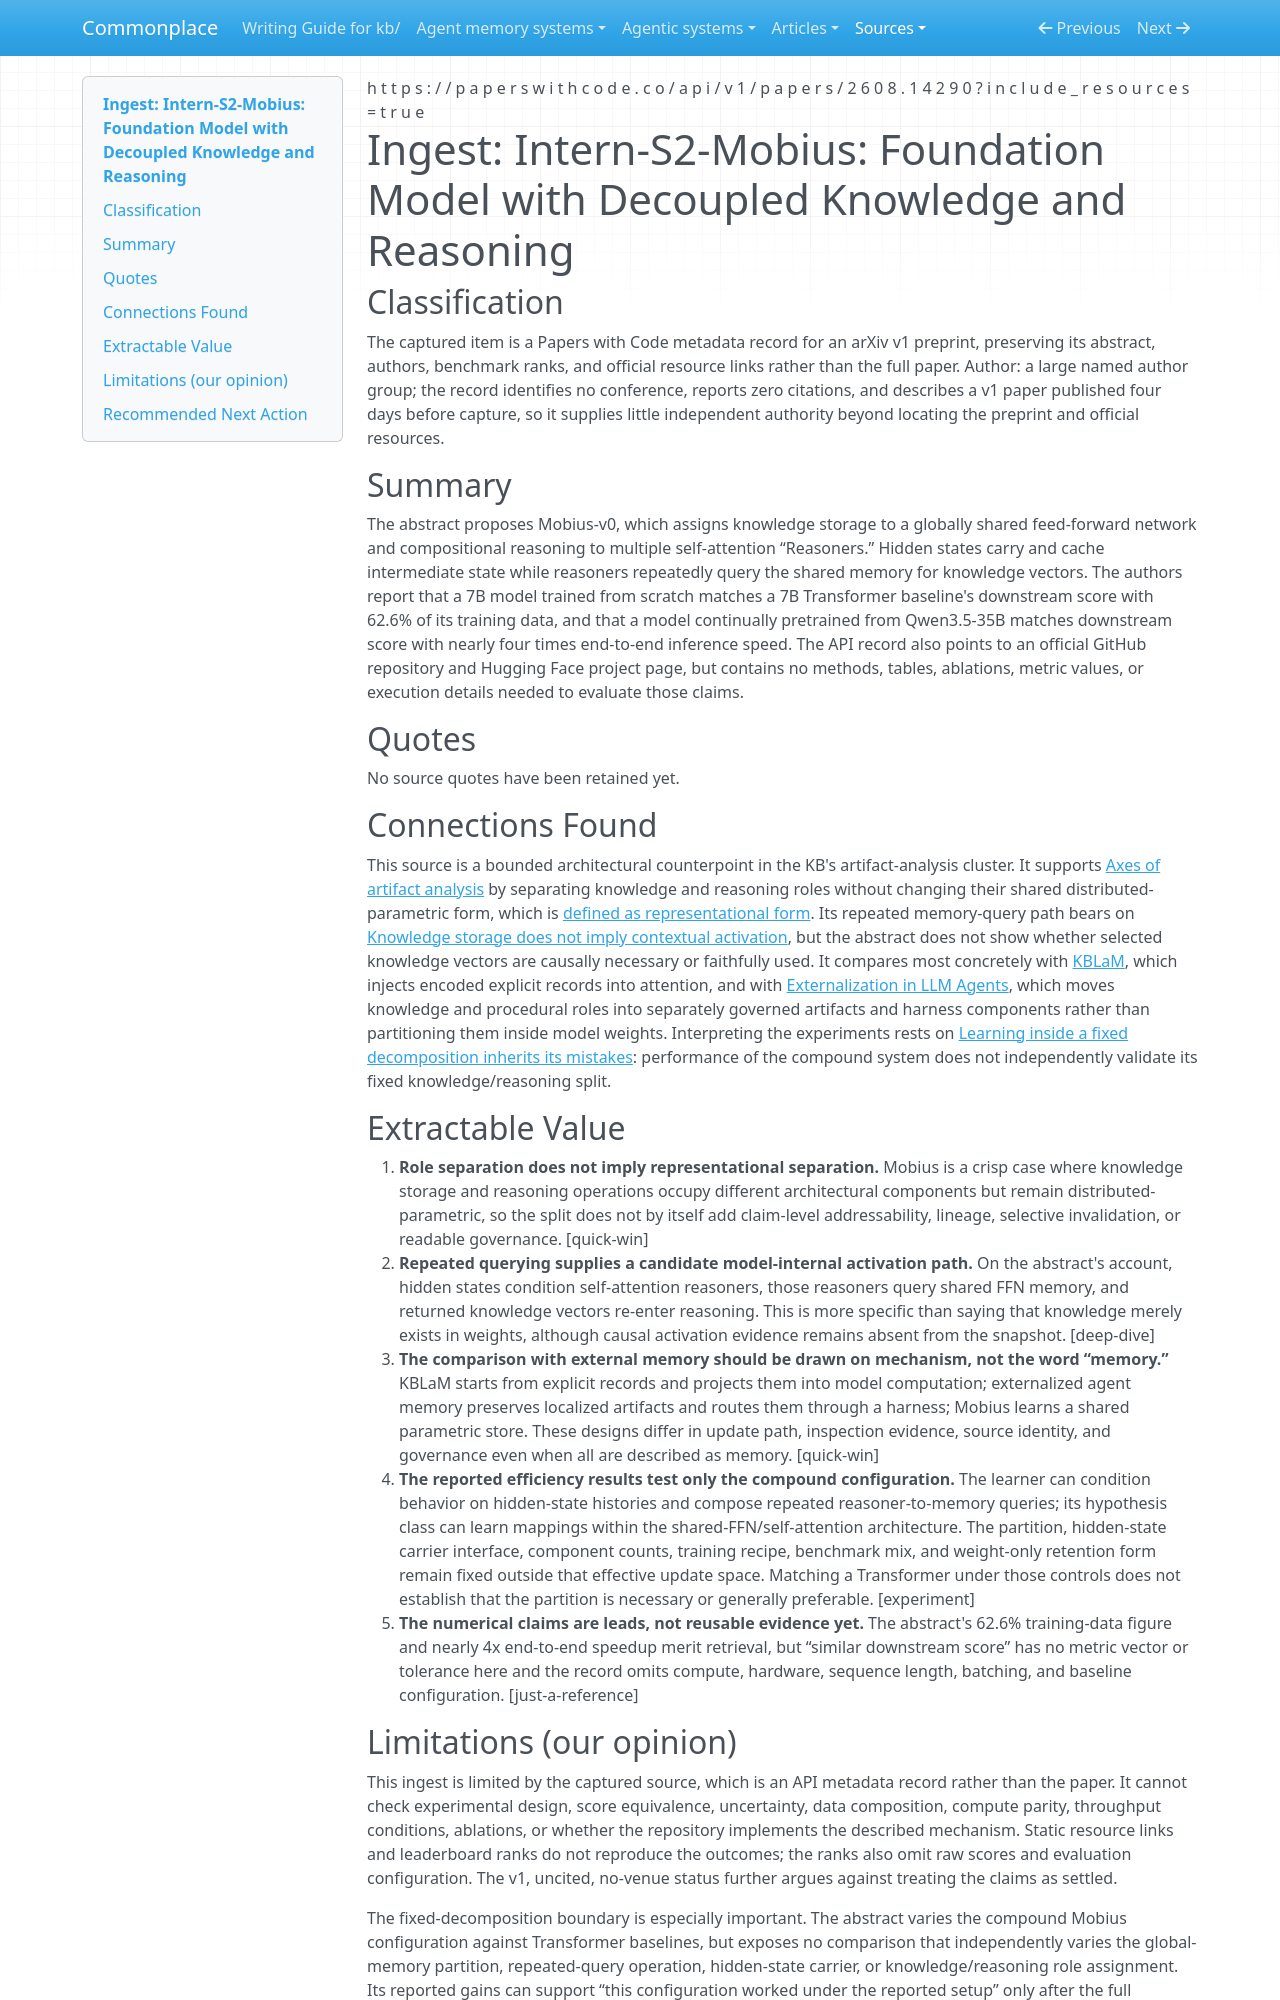

repository: zby/commonplace · page: sources/intern-s2-mobius-decoupled-knowledge-and-reasoning.ingest/index.html · generator: mkdocs

---
description: "Mobius separates parametric knowledge storage from iterative reasoning inside one model, but its API abstract cannot validate the partition or efficiency claims"
source: https://paperswithcode.co/api/v1/papers/2608.14290?include_resources=true
captured: "2026-08-18"
capture: web-fetch
genre: scientific-paper
snapshot_sha256: 8baea27b4ad5245c385480388977e77a02b0cc6f20eff544a2f7e1053b4166b4
ingested: "2026-08-18"
type: types/ingest-report.md
domains: [model-architecture, parametric-memory, reasoning, learning-theory]
---

# Ingest: Intern-S2-Mobius: Foundation Model with Decoupled Knowledge and Reasoning

## Classification

The captured item is a Papers with Code metadata record for an arXiv v1 preprint, preserving its abstract, authors, benchmark ranks, and official resource links rather than the full paper.
Author: a large named author group; the record identifies no conference, reports zero citations, and describes a v1 paper published four days before capture, so it supplies little independent authority beyond locating the preprint and official resources.

## Summary

The abstract proposes Mobius-v0, which assigns knowledge storage to a globally shared feed-forward network and compositional reasoning to multiple self-attention “Reasoners.” Hidden states carry and cache intermediate state while reasoners repeatedly query the shared memory for knowledge vectors. The authors report that a 7B model trained from scratch matches a 7B Transformer baseline's downstream score with 62.6% of its training data, and that a model continually pretrained from Qwen3.5-35B matches downstream score with nearly four times end-to-end inference speed. The API record also points to an official GitHub repository and Hugging Face project page, but contains no methods, tables, ablations, metric values, or execution details needed to evaluate those claims.

## Quotes

No source quotes have been retained yet.

## Connections Found

This source is a bounded architectural counterpoint in the KB's artifact-analysis cluster. It supports [Axes of artifact analysis](../theory/axes-of-artifact-analysis.md) by separating knowledge and reasoning roles without changing their shared distributed-parametric form, which is [defined as representational form](../theory/definitions/representational-form.md). Its repeated memory-query path bears on [Knowledge storage does not imply contextual activation](../theory/knowledge-storage-does-not-imply-contextual-activation.md), but the abstract does not show whether selected knowledge vectors are causally necessary or faithfully used. It compares most concretely with [KBLaM](../agentic-system-analyses/retained/microsoft--kblam/memory.md), which injects encoded explicit records into attention, and with [Externalization in LLM Agents](externalization-in-llm-agents-unified-review.ingest.md), which moves knowledge and procedural roles into separately governed artifacts and harness components rather than partitioning them inside model weights. Interpreting the experiments rests on [Learning inside a fixed decomposition inherits its mistakes](../theory/learning-inside-a-fixed-decomposition-inherits-its-mistakes.md): performance of the compound system does not independently validate its fixed knowledge/reasoning split.

## Extractable Value

1. **Role separation does not imply representational separation.** Mobius is a crisp case where knowledge storage and reasoning operations occupy different architectural components but remain distributed-parametric, so the split does not by itself add claim-level addressability, lineage, selective invalidation, or readable governance. [quick-win]
2. **Repeated querying supplies a candidate model-internal activation path.** On the abstract's account, hidden states condition self-attention reasoners, those reasoners query shared FFN memory, and returned knowledge vectors re-enter reasoning. This is more specific than saying that knowledge merely exists in weights, although causal activation evidence remains absent from the snapshot. [deep-dive]
3. **The comparison with external memory should be drawn on mechanism, not the word “memory.”** KBLaM starts from explicit records and projects them into model computation; externalized agent memory preserves localized artifacts and routes them through a harness; Mobius learns a shared parametric store. These designs differ in update path, inspection evidence, source identity, and governance even when all are described as memory. [quick-win]
4. **The reported efficiency results test only the compound configuration.** The learner can condition behavior on hidden-state histories and compose repeated reasoner-to-memory queries; its hypothesis class can learn mappings within the shared-FFN/self-attention architecture. The partition, hidden-state carrier interface, component counts, training recipe, benchmark mix, and weight-only retention form remain fixed outside that effective update space. Matching a Transformer under those controls does not establish that the partition is necessary or generally preferable. [experiment]
5. **The numerical claims are leads, not reusable evidence yet.** The abstract's 62.6% training-data figure and nearly 4x end-to-end speedup merit retrieval, but “similar downstream score” has no metric vector or tolerance here and the record omits compute, hardware, sequence length, batching, and baseline configuration. [just-a-reference]
